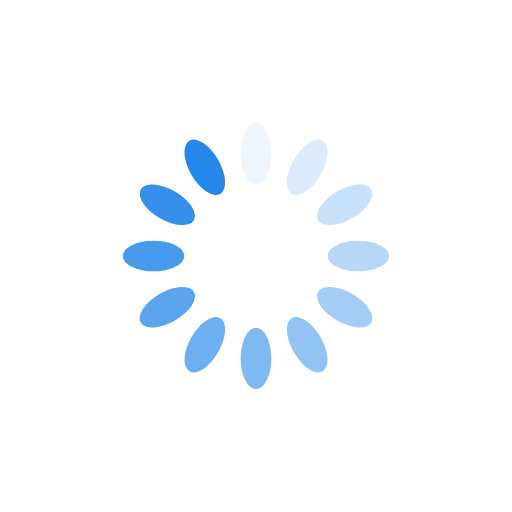
t = 0.00 s
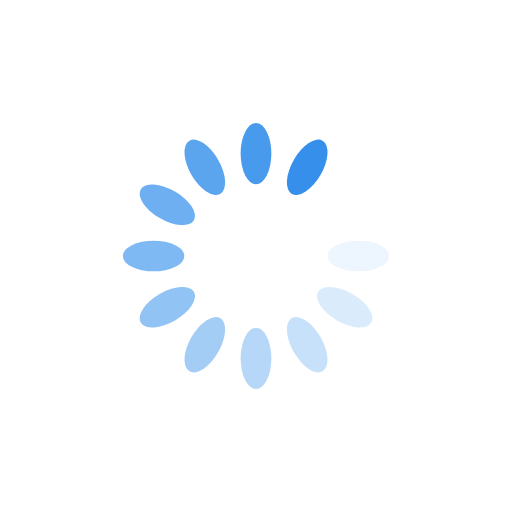
t = 0.24 s
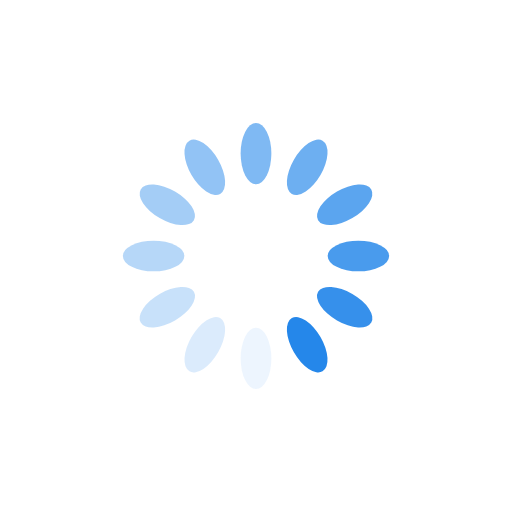
t = 0.48 s
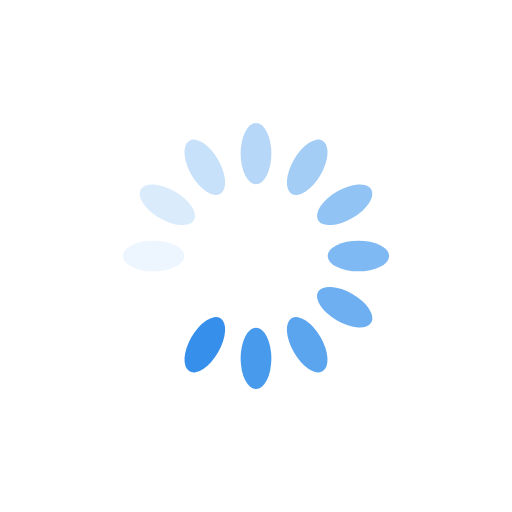
t = 0.72 s

The animated SVG that drew these frames (rendered in a browser with its animation timeline set to each time). Animation: 12 SMIL elements (animate=12); one cycle of 0.96 s, repeats indefinitely.

<?xml version="1.0" encoding="utf-8"?>
<svg xmlns="http://www.w3.org/2000/svg" xmlns:xlink="http://www.w3.org/1999/xlink" style="margin: auto; background: none; display: block; shape-rendering: auto;" width="124px" height="124px" viewBox="0 0 100 100" preserveAspectRatio="xMidYMid">
<g transform="rotate(0 50 50)">
  <rect x="47" y="24" rx="3" ry="6" width="6" height="12" fill="#2587ea">
    <animate attributeName="opacity" values="1;0" keyTimes="0;1" dur="0.9615384615384615s" begin="-0.8814102564102564s" repeatCount="indefinite"></animate>
  </rect>
</g><g transform="rotate(30 50 50)">
  <rect x="47" y="24" rx="3" ry="6" width="6" height="12" fill="#2587ea">
    <animate attributeName="opacity" values="1;0" keyTimes="0;1" dur="0.9615384615384615s" begin="-0.8012820512820512s" repeatCount="indefinite"></animate>
  </rect>
</g><g transform="rotate(60 50 50)">
  <rect x="47" y="24" rx="3" ry="6" width="6" height="12" fill="#2587ea">
    <animate attributeName="opacity" values="1;0" keyTimes="0;1" dur="0.9615384615384615s" begin="-0.7211538461538461s" repeatCount="indefinite"></animate>
  </rect>
</g><g transform="rotate(90 50 50)">
  <rect x="47" y="24" rx="3" ry="6" width="6" height="12" fill="#2587ea">
    <animate attributeName="opacity" values="1;0" keyTimes="0;1" dur="0.9615384615384615s" begin="-0.641025641025641s" repeatCount="indefinite"></animate>
  </rect>
</g><g transform="rotate(120 50 50)">
  <rect x="47" y="24" rx="3" ry="6" width="6" height="12" fill="#2587ea">
    <animate attributeName="opacity" values="1;0" keyTimes="0;1" dur="0.9615384615384615s" begin="-0.5608974358974359s" repeatCount="indefinite"></animate>
  </rect>
</g><g transform="rotate(150 50 50)">
  <rect x="47" y="24" rx="3" ry="6" width="6" height="12" fill="#2587ea">
    <animate attributeName="opacity" values="1;0" keyTimes="0;1" dur="0.9615384615384615s" begin="-0.4807692307692307s" repeatCount="indefinite"></animate>
  </rect>
</g><g transform="rotate(180 50 50)">
  <rect x="47" y="24" rx="3" ry="6" width="6" height="12" fill="#2587ea">
    <animate attributeName="opacity" values="1;0" keyTimes="0;1" dur="0.9615384615384615s" begin="-0.4006410256410256s" repeatCount="indefinite"></animate>
  </rect>
</g><g transform="rotate(210 50 50)">
  <rect x="47" y="24" rx="3" ry="6" width="6" height="12" fill="#2587ea">
    <animate attributeName="opacity" values="1;0" keyTimes="0;1" dur="0.9615384615384615s" begin="-0.3205128205128205s" repeatCount="indefinite"></animate>
  </rect>
</g><g transform="rotate(240 50 50)">
  <rect x="47" y="24" rx="3" ry="6" width="6" height="12" fill="#2587ea">
    <animate attributeName="opacity" values="1;0" keyTimes="0;1" dur="0.9615384615384615s" begin="-0.24038461538461536s" repeatCount="indefinite"></animate>
  </rect>
</g><g transform="rotate(270 50 50)">
  <rect x="47" y="24" rx="3" ry="6" width="6" height="12" fill="#2587ea">
    <animate attributeName="opacity" values="1;0" keyTimes="0;1" dur="0.9615384615384615s" begin="-0.16025641025641024s" repeatCount="indefinite"></animate>
  </rect>
</g><g transform="rotate(300 50 50)">
  <rect x="47" y="24" rx="3" ry="6" width="6" height="12" fill="#2587ea">
    <animate attributeName="opacity" values="1;0" keyTimes="0;1" dur="0.9615384615384615s" begin="-0.08012820512820512s" repeatCount="indefinite"></animate>
  </rect>
</g><g transform="rotate(330 50 50)">
  <rect x="47" y="24" rx="3" ry="6" width="6" height="12" fill="#2587ea">
    <animate attributeName="opacity" values="1;0" keyTimes="0;1" dur="0.9615384615384615s" begin="0s" repeatCount="indefinite"></animate>
  </rect>
</g>
<!-- [ldio] generated by https://loading.io/ --></svg>
